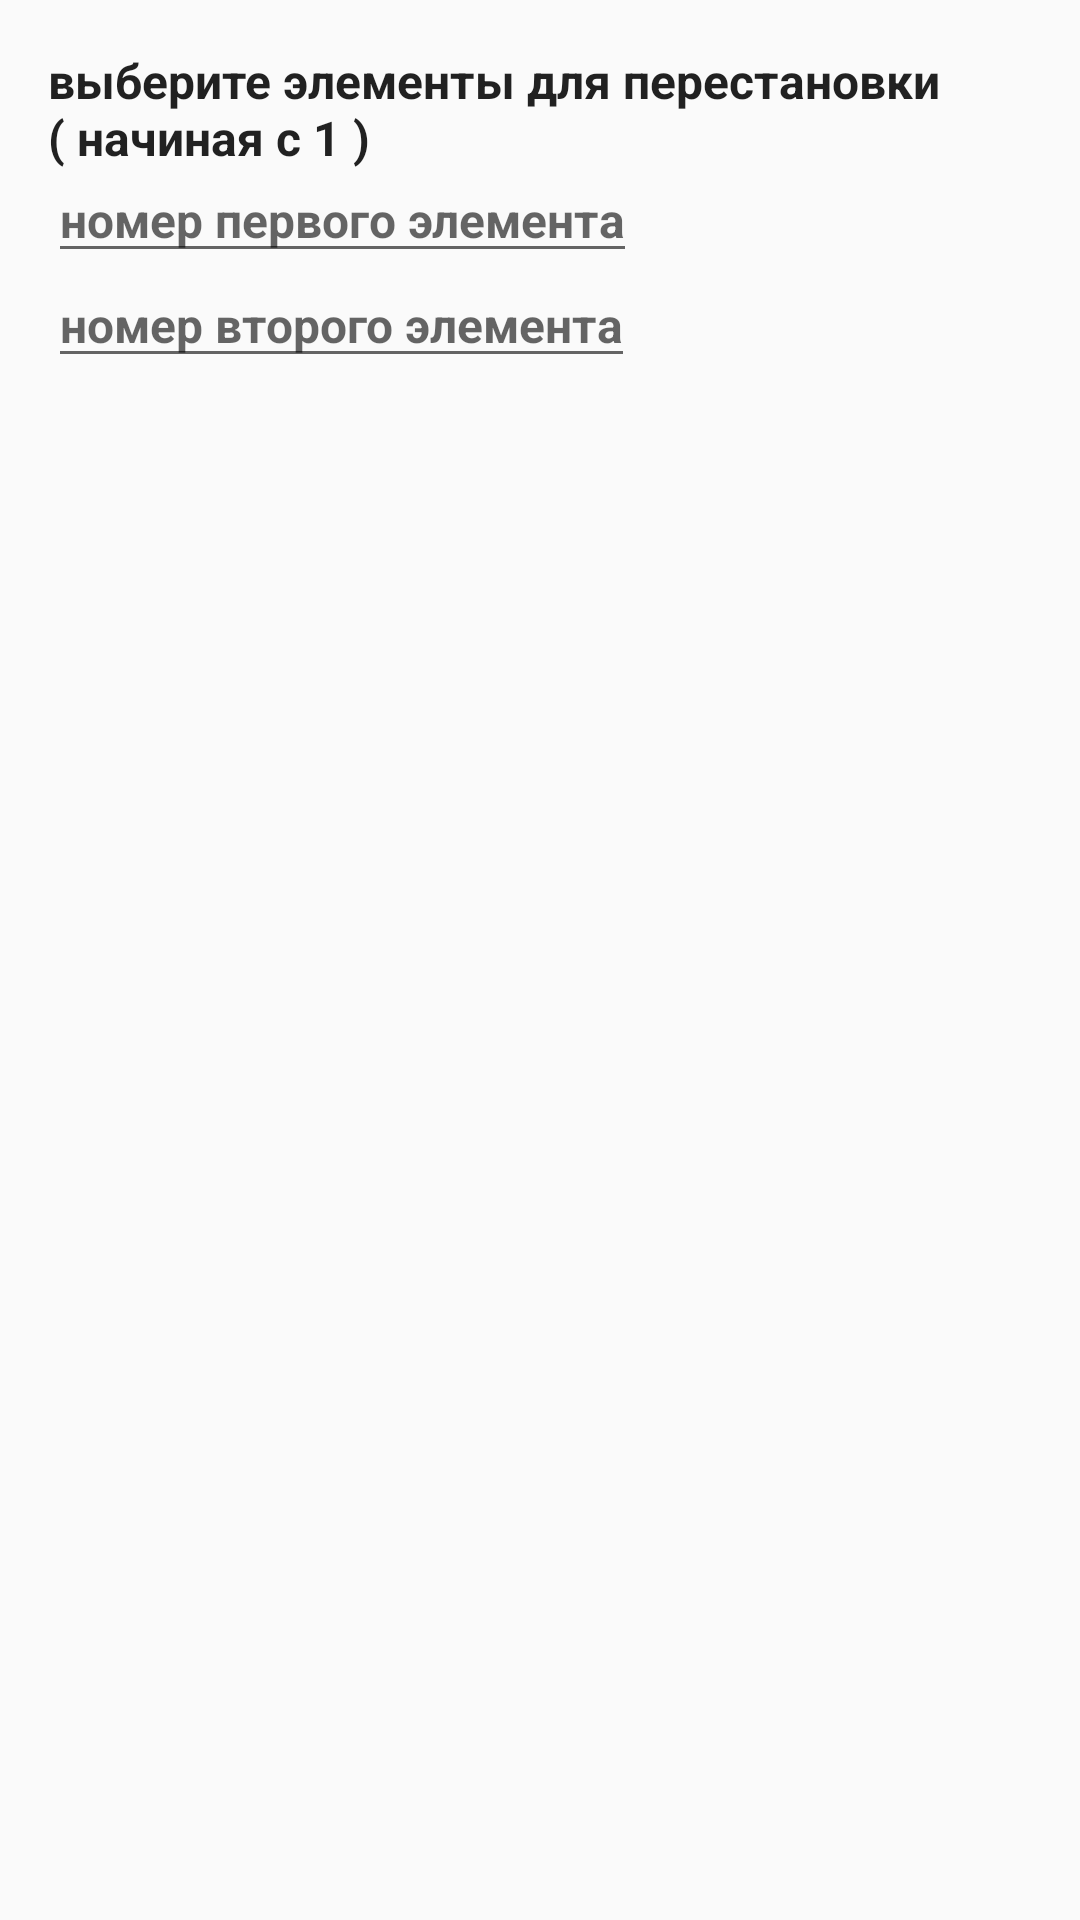

This screen was rendered from an Android layout file. Write that file and the resources it references.
<!-- AndroidManifest.xml: application theme AppTheme.NoActionBar -->
<!-- res/layout/alert_change_array.xml -->
<?xml version="1.0" encoding="utf-8"?>
<androidx.constraintlayout.widget.ConstraintLayout xmlns:android="http://schemas.android.com/apk/res/android"
    xmlns:app="http://schemas.android.com/apk/res-auto"
    android:layout_width="match_parent"
    android:layout_height="wrap_content">

    <TextView
        android:id="@+id/sel_num"
        android:layout_width="match_parent"
        android:layout_height="40dp"
        android:layout_marginStart="16dp"
        android:layout_marginTop="16dp"
        android:text="@string/select_num"
        android:textColor="?android:textColorPrimary"
        android:textSize="16sp"
        android:textStyle="bold"
        app:layout_constraintStart_toStartOf="parent"
        app:layout_constraintTop_toTopOf="parent" />

    <EditText
        android:id="@+id/edit_text_sel_num_1"
        android:layout_width="wrap_content"
        android:layout_height="35dp"
        android:hint="@string/string_num_1"
        android:inputType="phone"
        android:textSize="@dimen/person_text_size"
        android:textStyle="bold"
        app:layout_constraintStart_toStartOf="@id/sel_num"
        app:layout_constraintTop_toBottomOf="@id/sel_num" />

    <EditText
        android:id="@+id/edit_text_sel_num_2"
        android:layout_width="wrap_content"
        android:layout_height="35dp"
        android:hint="@string/string_num_2"
        android:inputType="phone"
        android:textSize="@dimen/person_text_size"
        android:textStyle="bold"
        app:layout_constraintStart_toStartOf="@id/edit_text_sel_num_1"
        app:layout_constraintTop_toBottomOf="@id/edit_text_sel_num_1" />


</androidx.constraintlayout.widget.ConstraintLayout>
<!-- resources referenced by this layout -->
<resources>
  <dimen name="person_text_size">16sp</dimen>
  <string name="select_num">выберите элементы для перестановки\n( начиная с 1 )</string>
  <string name="string_num_1">номер первого элемента</string>
  <string name="string_num_2">номер второго элемента</string>
  <style name="AppTheme.NoActionBar" parent="Theme.AppCompat.Light.DarkActionBar">
          <item name="windowActionBar">false</item>
          <item name="windowNoTitle">true</item>
          <item name="android:windowFullscreen">false</item>
      </style>
</resources>
